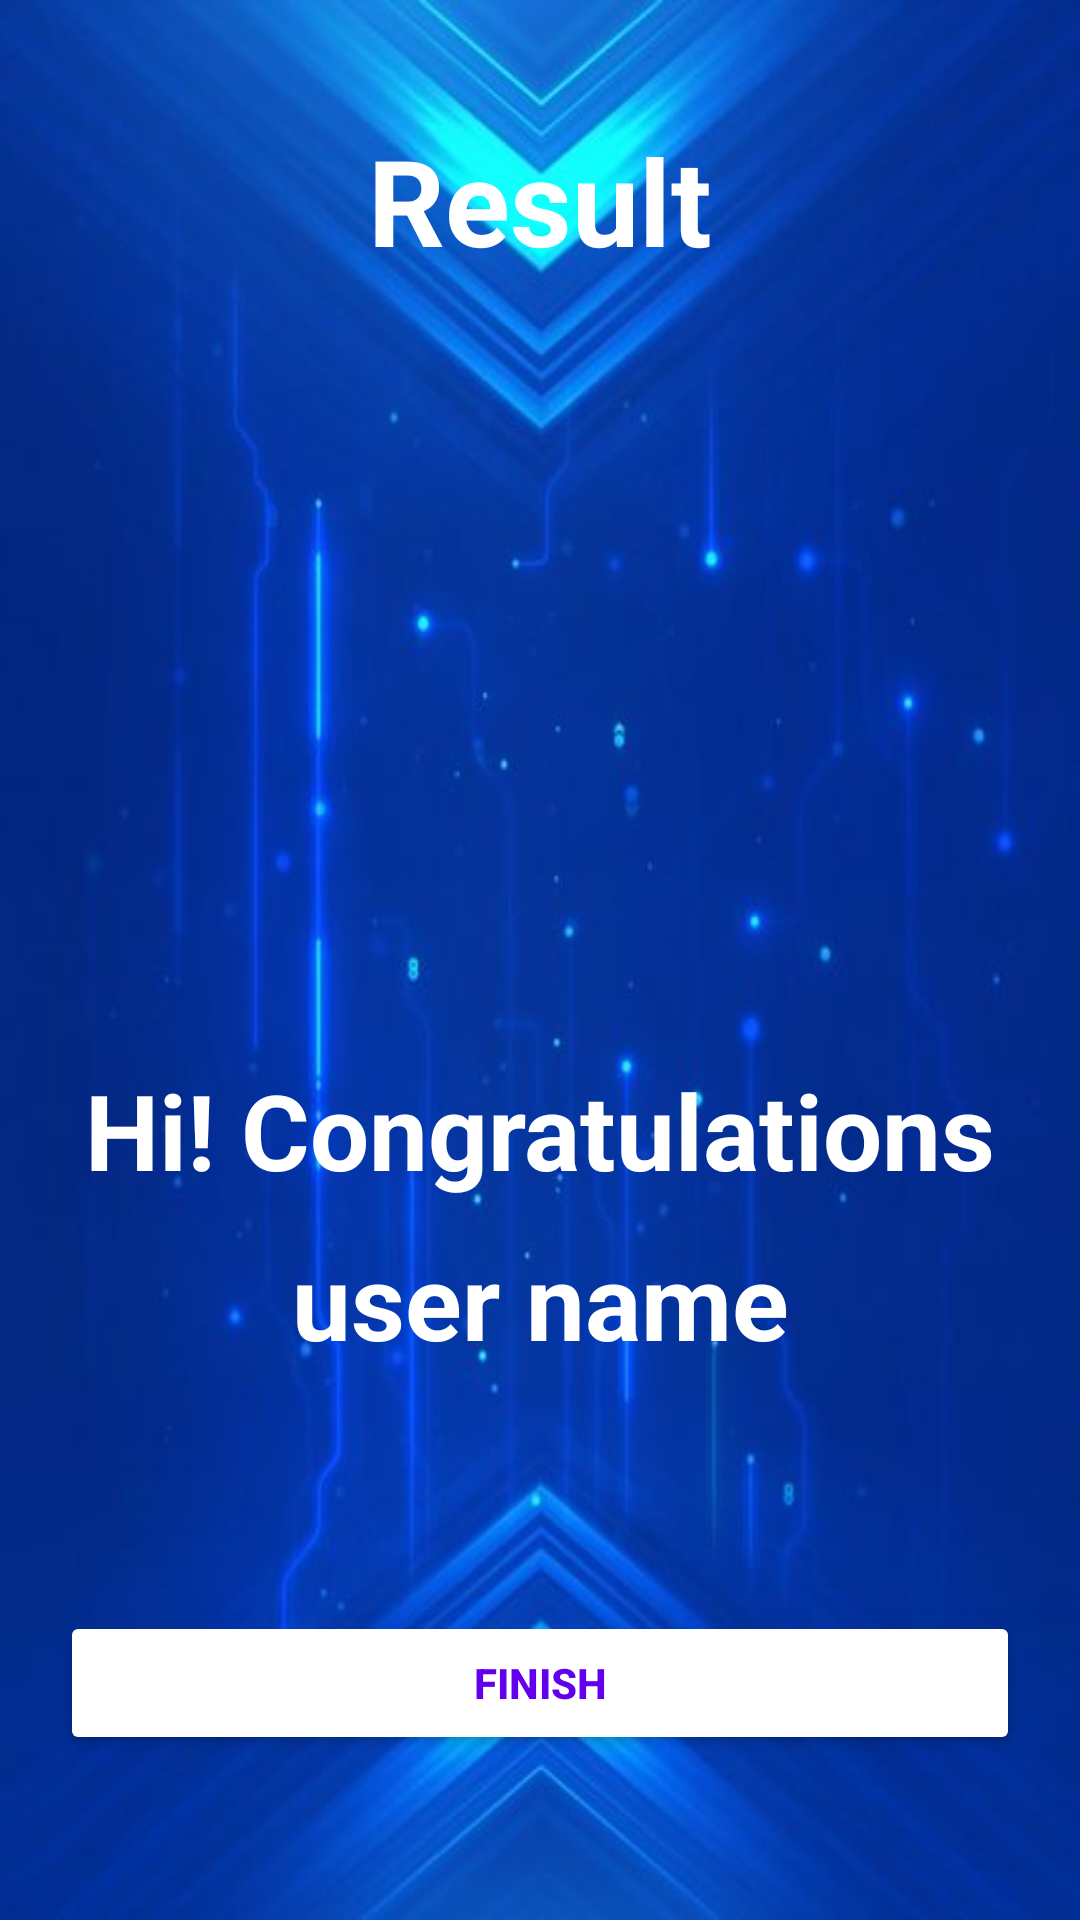

Layout XML and referenced resources for this Android screen:
<!-- AndroidManifest.xml: application theme Theme.QuitzApp -->
<!-- res/layout/activity_result.xml -->
<?xml version="1.0" encoding="utf-8"?>
<LinearLayout xmlns:android="http://schemas.android.com/apk/res/android"
    xmlns:app="http://schemas.android.com/apk/res-auto"
    xmlns:tools="http://schemas.android.com/tools"
    android:layout_width="match_parent"
    android:layout_height="match_parent"
    android:background="@drawable/background1"
    android:orientation="vertical"
    android:gravity="center_horizontal"
    android:padding="20dp"
    tools:context=".ResultActivity">

    <TextView
        android:id="@+id/tv_result"
        android:layout_width="match_parent"
        android:layout_height="wrap_content"
        android:text="Result"
        android:textColor="@color/white"
        android:textSize="40dp"
        android:gravity="center"
        android:layout_marginTop="20dp"
        android:textStyle="bold"/>

    <ImageView
        android:id="@+id/iv_result"
        android:layout_width="434dp"
        android:layout_height="250dp"
        android:contentDescription="Image"
        android:src="@drawable/img" />
    <TextView
        android:id="@+id/tv_congratulation"
        android:layout_width="match_parent"
        android:layout_height="wrap_content"
        android:text="Hi! Congratulations"
        android:textSize="35dp"
        android:layout_marginTop="10dp"
        android:textColor="@color/white"
        android:gravity="center"
        android:textStyle="bold"/>
    <TextView
        android:id="@+id/tv_name"
        android:layout_width="match_parent"
        android:layout_height="wrap_content"
        android:text="user name"
        android:textSize="35dp"
        android:layout_marginTop="10dp"
        android:textColor="@color/white"
        android:gravity="center"
        android:textStyle="bold"/>
    <TextView
        android:id="@+id/tv_score"
        android:layout_width="match_parent"
        android:layout_height="wrap_content"
        android:layout_marginTop="20dp"
        android:textColor="@color/white"
        android:textSize="30dp" />

    <Button
        android:id="@+id/btn_finish"
        android:layout_width="match_parent"
        android:layout_height="wrap_content"
        android:text="FINISH"
        android:textStyle="bold"
        android:layout_marginTop="20dp"
        android:textColor="@color/design_default_color_primary"
        android:backgroundTint="@color/white"/>
</LinearLayout>
<!-- resources referenced by this layout -->
<resources>
  <!-- drawable background1: png bitmap (drawable, 365221 bytes) -->
  <style name="Theme.QuitzApp" parent="Base.Theme.QuitzApp" />
  <style name="Base.Theme.QuitzApp" parent="Theme.Material3.DayNight.NoActionBar">
          
          
          <item name="android:windowFullscreen">true</item>
      </style>
  <!-- not gathered from this repository: default colours our renderer supplied (Android Studio template values) -->
  <color name="white">#FFFFFFFF</color>
</resources>
